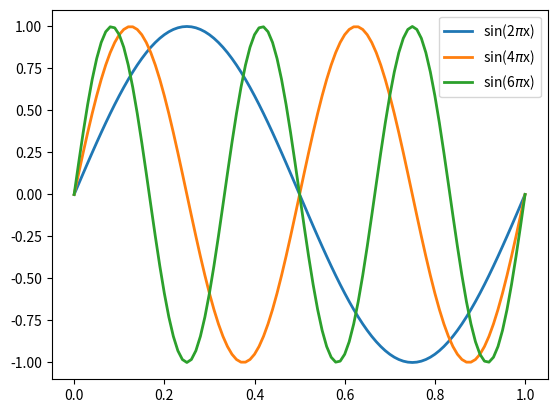

This figure's Python source:
import numpy as np
import matplotlib.pyplot as plt

num_curves = 3
x = np.linspace(0, 1, 101)
y = np.zeros((x.size, num_curves))
for n in range(num_curves):
	y[:, n] = np.sin((n+1) * x * 2 * np.pi)

plt.figure()
plt.plot(x, y, linewidth=2)

ax = plt.gca()
ax.legend(	("sin(2$\\pi$x)", "sin(4$\\pi$x)", "sin(6$\\pi$x)") )

